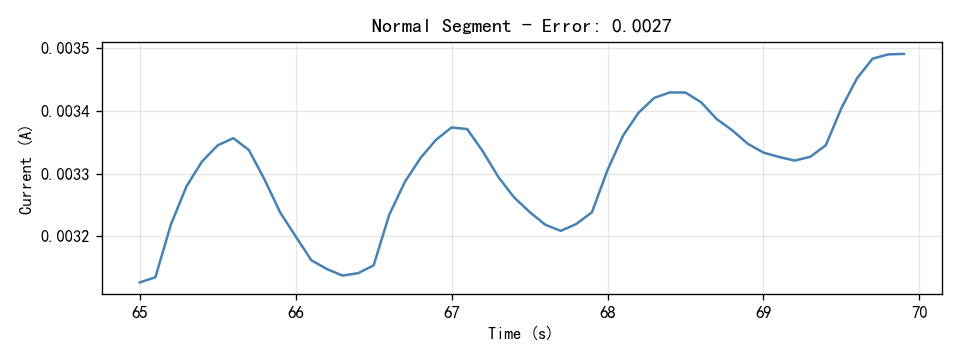

Source data for this figure (header and first rows):
Time(S), Current(A)
65.0, 0.003126
65.1, 0.003135
65.2, 0.003219
65.3, 0.00328
65.4, 0.003319
65.5, 0.003345
65.6, 0.003357
65.7, 0.003338
65.8, 0.003291
65.9, 0.003238
66.0, 0.0032
66.1, 0.003162
66.2, 0.003148
66.3, 0.003137
66.4, 0.003141
66.5, 0.003154
66.6, 0.003234
66.7, 0.003287
66.8, 0.003325
66.9, 0.003354
67.0, 0.003374
67.1, 0.003371
67.2, 0.003335
67.3, 0.003294
67.4, 0.003262
67.5, 0.003239
67.6, 0.003219
67.7, 0.003209
67.8, 0.00322
67.9, 0.003238
68.0, 0.003306
68.1, 0.003361
68.2, 0.003397
68.3, 0.003421
68.4, 0.003429
68.5, 0.003429
68.6, 0.003414
68.7, 0.003387
68.8, 0.003369
68.9, 0.003348
69.0, 0.003334
69.1, 0.003327
69.2, 0.003321
69.3, 0.003327
69.4, 0.003345
69.5, 0.003405
69.6, 0.003452
69.7, 0.003483
69.8, 0.00349
69.9, 0.003491
